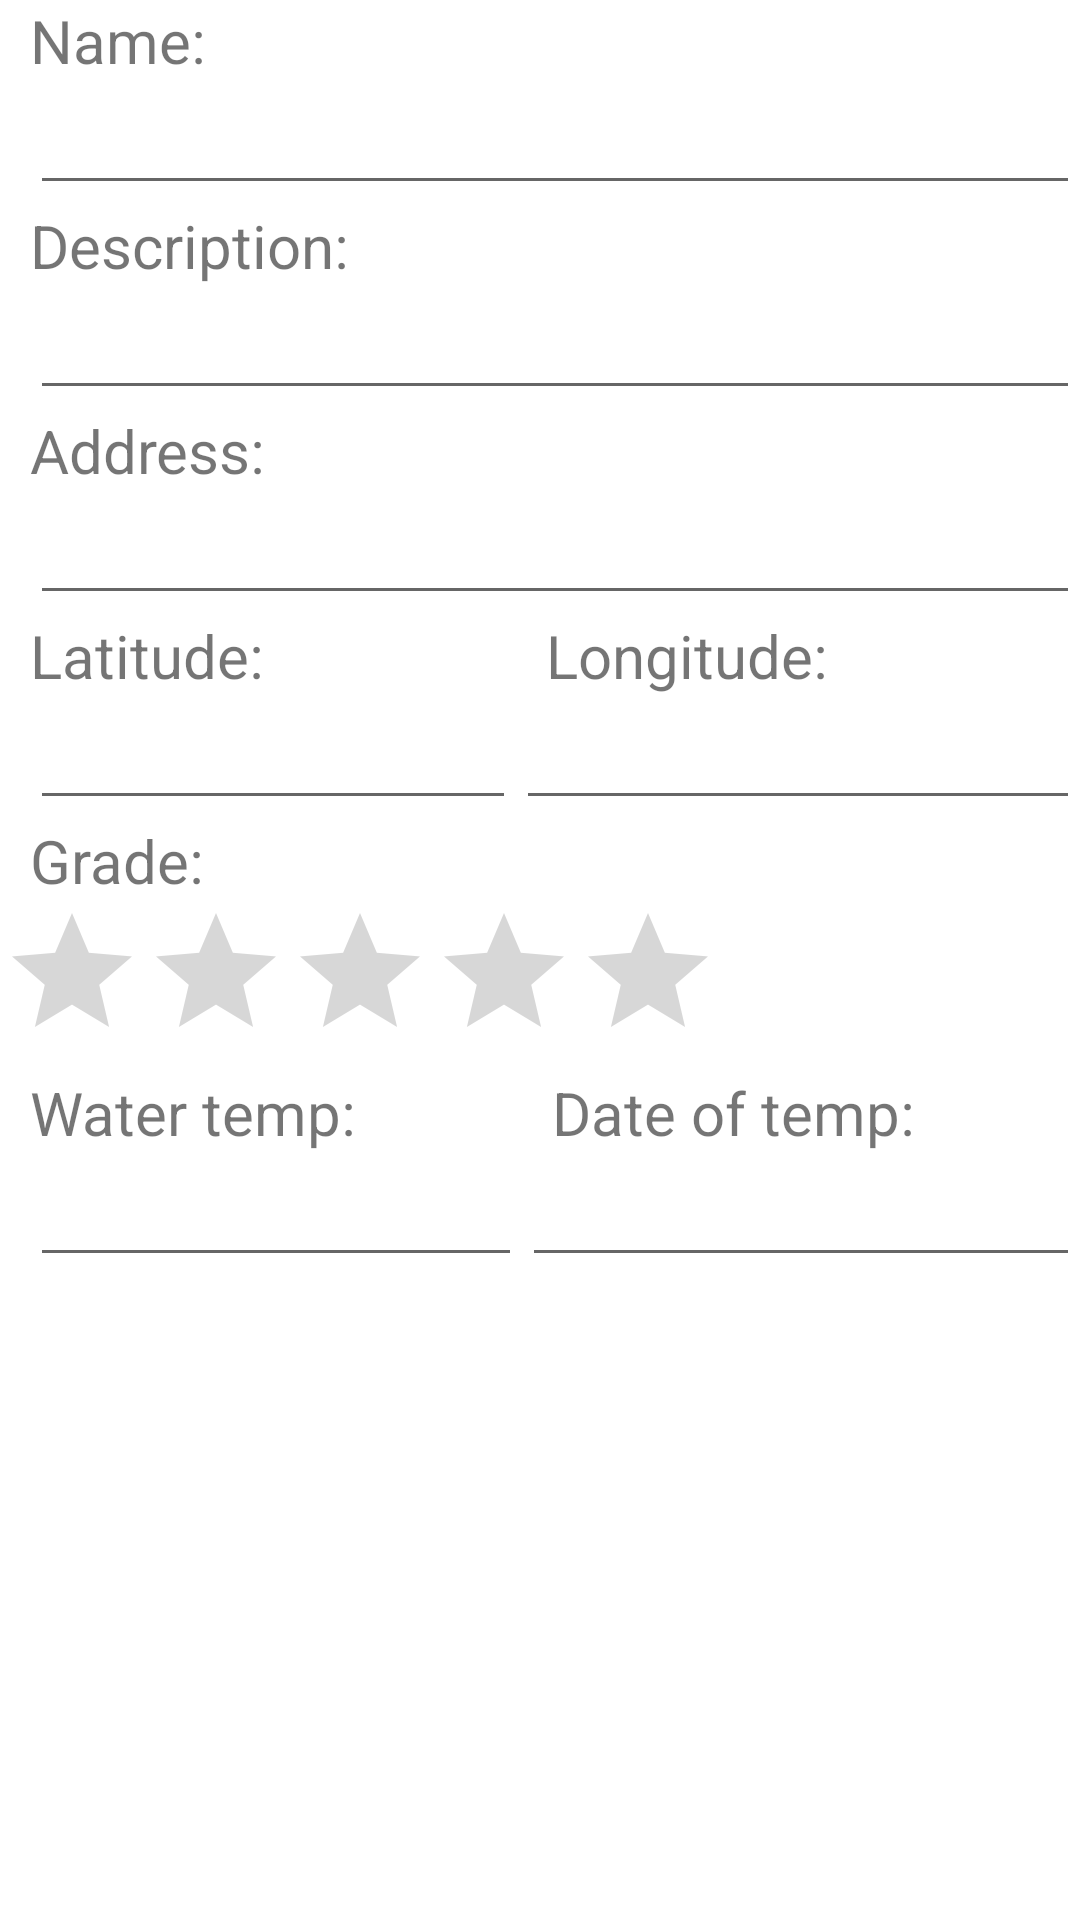

Android layout source for this screen:
<!-- AndroidManifest.xml: application theme Theme.BathingSites -->
<!-- res/layout/fragment_add_bathing_sites.xml -->
<?xml version="1.0" encoding="utf-8"?>
<androidx.constraintlayout.widget.ConstraintLayout xmlns:app="http://schemas.android.com/apk/res-auto"
    xmlns:tools="http://schemas.android.com/tools"
    xmlns:android="http://schemas.android.com/apk/res/android"
    android:id="@+id/add_bathing_site"
    android:layout_width="match_parent"
    android:layout_height="wrap_content"
    tools:context=".ui.AddBathingSitesFragment">

    <ScrollView
        android:layout_width="match_parent"
        android:layout_height="match_parent"
        android:fillViewport="true"
        app:layout_constraintBottom_toBottomOf="parent"
        app:layout_constraintEnd_toEndOf="parent"
        app:layout_constraintStart_toStartOf="parent"
        app:layout_constraintTop_toTopOf="parent">

        <androidx.constraintlayout.widget.ConstraintLayout
            android:layout_width="match_parent"
            android:layout_height="wrap_content">

            <TextView
                android:id="@+id/name_text"
                android:layout_width="match_parent"
                android:layout_height="wrap_content"
                android:layout_marginStart="10dp"
                android:text="@string/name"
                android:textSize="20sp"
                app:layout_constraintEnd_toEndOf="parent"
                app:layout_constraintStart_toStartOf="parent"
                app:layout_constraintTop_toTopOf="parent" />

            <EditText
                android:id="@+id/etName"
                android:layout_width="match_parent"
                android:layout_height="wrap_content"
                android:layout_marginStart="10dp"
                app:layout_constraintEnd_toEndOf="parent"
                app:layout_constraintStart_toStartOf="parent"
                app:layout_constraintTop_toBottomOf="@id/name_text"/>

            <TextView
                android:id="@+id/description_text"
                android:layout_width="match_parent"
                android:layout_height="wrap_content"
                android:layout_marginStart="10dp"
                android:text="@string/description"
                android:textSize="20sp"
                app:layout_constraintEnd_toEndOf="parent"
                app:layout_constraintStart_toStartOf="parent"
                app:layout_constraintTop_toBottomOf="@id/etName"/>

            <EditText
                android:id="@+id/etDescription"
                android:layout_width="match_parent"
                android:layout_height="wrap_content"
                android:layout_marginStart="10dp"
                app:layout_constraintEnd_toEndOf="parent"
                app:layout_constraintStart_toStartOf="parent"
                app:layout_constraintTop_toBottomOf="@id/description_text"/>

            <TextView
                android:id="@+id/address_text"
                android:layout_width="match_parent"
                android:layout_height="wrap_content"
                android:layout_marginStart="10dp"
                android:text="@string/address"
                android:textSize="20sp"
                app:layout_constraintEnd_toEndOf="parent"
                app:layout_constraintStart_toStartOf="parent"
                app:layout_constraintTop_toBottomOf="@id/etDescription"/>

            <EditText
                android:id="@+id/etAddress"
                android:layout_width="match_parent"
                android:layout_height="wrap_content"
                android:layout_marginStart="10dp"
                app:layout_constraintEnd_toEndOf="parent"
                app:layout_constraintStart_toStartOf="parent"
                app:layout_constraintTop_toBottomOf="@id/address_text"/>


            <LinearLayout
                android:id="@+id/coordinates"
                android:layout_width="match_parent"
                android:layout_height="wrap_content"
                android:baselineAligned="false"
                android:orientation="horizontal"
                app:layout_constraintEnd_toEndOf="parent"
                app:layout_constraintStart_toStartOf="parent"
                app:layout_constraintTop_toBottomOf="@id/etAddress">

                <LinearLayout
                    android:layout_width="wrap_content"
                    android:layout_height="wrap_content"
                    android:orientation="vertical"
                    android:layout_weight="1">

                    <TextView
                        android:id="@+id/latitude_text"
                        android:layout_width="match_parent"
                        android:layout_height="wrap_content"
                        android:layout_marginStart="10dp"
                        android:text="@string/latitude"
                        android:textSize="20sp" />

                    <EditText
                        android:id="@+id/etLatitude"
                        android:layout_width="match_parent"
                        android:layout_height="wrap_content"
                        android:layout_marginStart="10dp"
                        app:layout_constraintEnd_toEndOf="parent"
                        app:layout_constraintStart_toStartOf="parent"
                        app:layout_constraintTop_toBottomOf="@id/description_text"/>
                </LinearLayout>

                <LinearLayout
                    android:layout_width="wrap_content"
                    android:layout_height="wrap_content"
                    android:orientation="vertical"
                    android:layout_weight="1">

                    <TextView
                        android:id="@+id/longitude_text"
                        android:layout_width="match_parent"
                        android:layout_height="wrap_content"
                        android:layout_marginStart="10dp"
                        android:text="@string/longitude"
                        android:textSize="20sp"
                        app:layout_constraintEnd_toEndOf="parent"
                        app:layout_constraintStart_toStartOf="parent"
                        app:layout_constraintTop_toBottomOf="@id/etName"/>

                    <EditText
                        android:id="@+id/etLongitude"
                        android:layout_width="match_parent"
                        android:layout_height="wrap_content" />

                </LinearLayout>
            </LinearLayout>

        <TextView
            android:id="@+id/grade"
            android:layout_width="0dp"
            android:layout_height="wrap_content"
            android:layout_marginStart="10dp"
            android:text="@string/grade"
            android:textSize="20sp"
            app:layout_constraintEnd_toEndOf="parent"
            app:layout_constraintStart_toStartOf="parent"
            app:layout_constraintTop_toBottomOf="@+id/coordinates" />

        <RatingBar
            android:id="@+id/ratingBar"
            android:layout_width="wrap_content"
            android:layout_height="wrap_content"
            app:layout_constraintStart_toStartOf="parent"
            app:layout_constraintTop_toBottomOf="@+id/grade"
            tools:ignore="SpeakableTextPresentCheck" />


            <LinearLayout
                android:id="@+id/temp"
                android:layout_width="match_parent"
                android:layout_height="wrap_content"
                android:baselineAligned="false"
                android:orientation="horizontal"
                app:layout_constraintEnd_toEndOf="parent"
                app:layout_constraintStart_toStartOf="parent"
                app:layout_constraintTop_toBottomOf="@id/ratingBar">

                <LinearLayout
                    android:layout_width="wrap_content"
                    android:layout_height="wrap_content"
                    android:orientation="vertical"
                    android:layout_weight="1">

                    <TextView
                        android:id="@+id/water_temp_text"
                        android:layout_width="match_parent"
                        android:layout_height="wrap_content"
                        android:layout_marginStart="10dp"
                        android:text="@string/waterTemp"
                        android:textSize="20sp" />

                    <EditText
                        android:id="@+id/etWaterTemp"
                        android:layout_width="match_parent"
                        android:layout_height="wrap_content"
                        android:layout_marginStart="10dp"
                        app:layout_constraintEnd_toEndOf="parent"
                        app:layout_constraintStart_toStartOf="parent"
                        app:layout_constraintTop_toBottomOf="@id/description_text"/>
                </LinearLayout>

                <LinearLayout
                    android:layout_width="wrap_content"
                    android:layout_height="wrap_content"
                    android:orientation="vertical"
                    android:layout_weight="1">

                    <TextView
                        android:id="@+id/date_text"
                        android:layout_width="match_parent"
                        android:layout_height="wrap_content"
                        android:layout_marginStart="10dp"
                        android:text="@string/date"
                        android:textSize="20sp"
                        app:layout_constraintEnd_toEndOf="parent"
                        app:layout_constraintStart_toStartOf="parent"
                        app:layout_constraintTop_toBottomOf="@id/etName"/>

                    <EditText
                        android:id="@+id/etDateTemp"
                        android:layout_width="match_parent"
                        android:layout_height="wrap_content" />

                </LinearLayout>
            </LinearLayout>
        </androidx.constraintlayout.widget.ConstraintLayout>
    </ScrollView>
</androidx.constraintlayout.widget.ConstraintLayout>
<!-- resources referenced by this layout -->
<resources>
  <string name="address">Address:</string>
  <string name="date">Date of temp:</string>
  <string name="description">Description:</string>
  <string name="grade">Grade:</string>
  <string name="latitude">Latitude:</string>
  <string name="longitude">Longitude:</string>
  <string name="name">Name:</string>
  <string name="waterTemp">Water temp:</string>
  <style name="Theme.BathingSites" parent="Theme.MaterialComponents.DayNight.DarkActionBar">
          
          <item name="colorPrimary">@color/purple_500</item>
          <item name="colorPrimaryVariant">@color/purple_700</item>
          <item name="colorOnPrimary">@color/white</item>
          
          <item name="colorSecondary">@color/teal_200</item>
          <item name="colorSecondaryVariant">@color/teal_700</item>
          <item name="colorOnSecondary">@color/black</item>
          
          <item name="android:statusBarColor" tools:targetApi="l">?attr/colorPrimaryVariant</item>
          
      </style>
  <!-- not gathered from this repository: default colours our renderer supplied (Android Studio template values) -->
  <color name="purple_500">#FF6200EE</color>
  <color name="purple_700">#FF3700B3</color>
  <color name="teal_200">#FF03DAC5</color>
  <color name="teal_700">#FF018786</color>
  <color name="black">#FF000000</color>
  <color name="white">#FFFFFFFF</color>
</resources>
